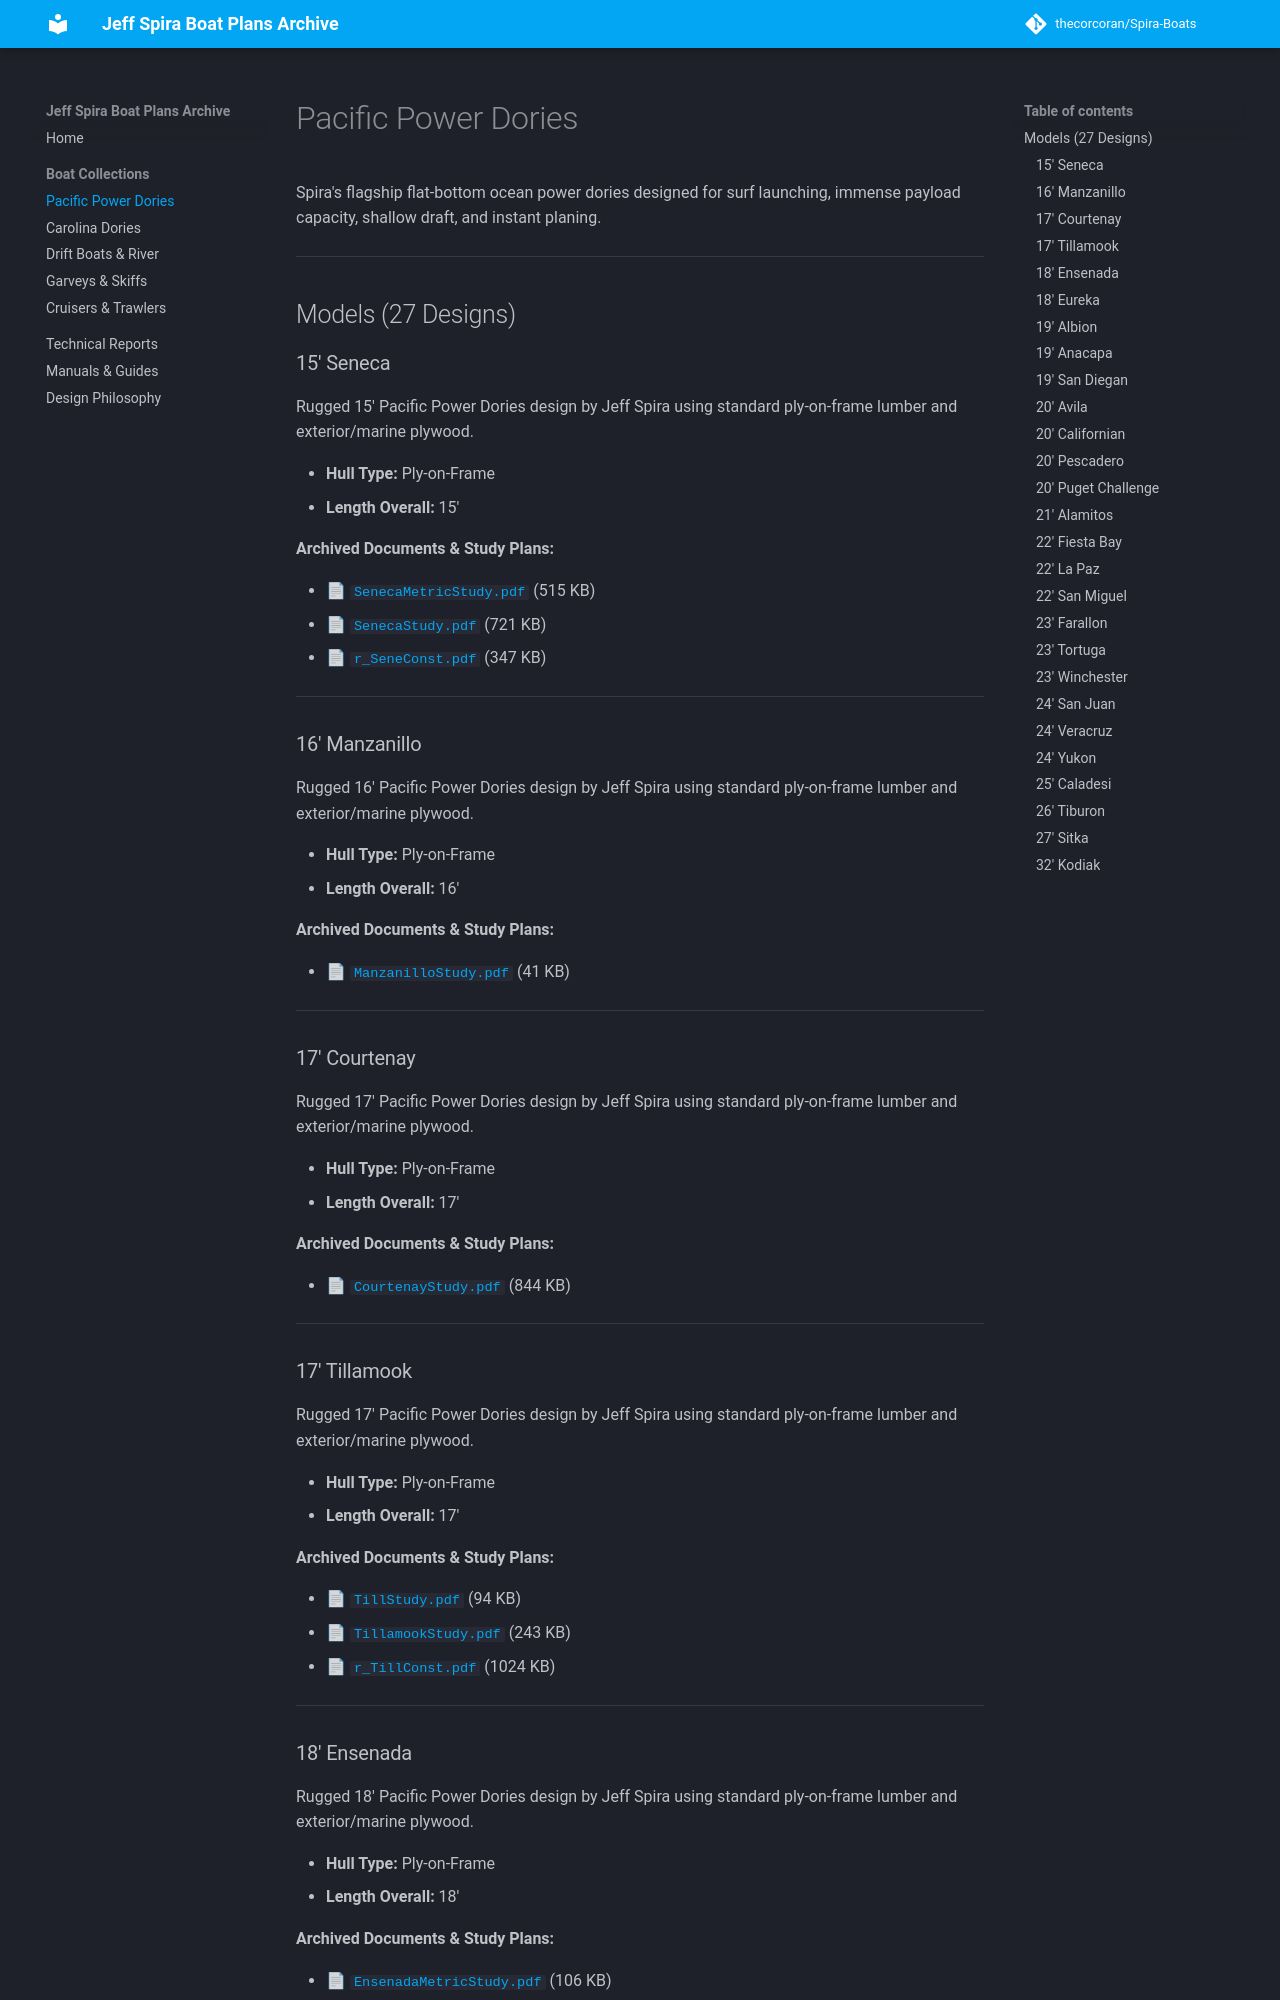

repository: thecorcoran/Spira-Boats · page: boats/pacific-power-dories/index.html · generator: mkdocs

# Pacific Power Dories

Spira's flagship flat-bottom ocean power dories designed for surf launching, immense payload capacity, shallow draft, and instant planing.

---

## Models (27 Designs)

### 15' Seneca

Rugged 15' Pacific Power Dories design by Jeff Spira using standard ply-on-frame lumber and exterior/marine plywood.

- **Hull Type:** Ply-on-Frame
- **Length Overall:** 15'

**Archived Documents & Study Plans:**

- 📄 [`SenecaMetricStudy.pdf`](../archive/boats/pacific-power-dories/15-seneca/SenecaMetricStudy.pdf) (515 KB)
- 📄 [`SenecaStudy.pdf`](../archive/boats/pacific-power-dories/15-seneca/SenecaStudy.pdf) (721 KB)
- 📄 [`r_SeneConst.pdf`](../archive/boats/pacific-power-dories/15-seneca/r_SeneConst.pdf) (347 KB)

---

### 16' Manzanillo

Rugged 16' Pacific Power Dories design by Jeff Spira using standard ply-on-frame lumber and exterior/marine plywood.

- **Hull Type:** Ply-on-Frame
- **Length Overall:** 16'

**Archived Documents & Study Plans:**

- 📄 [`ManzanilloStudy.pdf`](../archive/boats/pacific-power-dories/16-manzanillo/ManzanilloStudy.pdf) (41 KB)

---

### 17' Courtenay

Rugged 17' Pacific Power Dories design by Jeff Spira using standard ply-on-frame lumber and exterior/marine plywood.

- **Hull Type:** Ply-on-Frame
- **Length Overall:** 17'

**Archived Documents & Study Plans:**

- 📄 [`CourtenayStudy.pdf`](../archive/boats/pacific-power-dories/17-courtenay/CourtenayStudy.pdf) (844 KB)

---

### 17' Tillamook

Rugged 17' Pacific Power Dories design by Jeff Spira using standard ply-on-frame lumber and exterior/marine plywood.

- **Hull Type:** Ply-on-Frame
- **Length Overall:** 17'

**Archived Documents & Study Plans:**

- 📄 [`TillStudy.pdf`](../archive/boats/pacific-power-dories/17-tillamook/TillStudy.pdf) (94 KB)
- 📄 [`TillamookStudy.pdf`](../archive/boats/pacific-power-dories/17-tillamook/TillamookStudy.pdf) (243 KB)
- 📄 [`r_TillConst.pdf`](../archive/boats/pacific-power-dories/17-tillamook/r_TillConst.pdf) (1024 KB)

---

### 18' Ensenada

Rugged 18' Pacific Power Dories design by Jeff Spira using standard ply-on-frame lumber and exterior/marine plywood.

- **Hull Type:** Ply-on-Frame
- **Length Overall:** 18'

**Archived Documents & Study Plans:**

- 📄 [`EnsenadaMetricStudy.pdf`](../archive/boats/pacific-power-dories/18-ensenada/EnsenadaMetricStudy.pdf) (106 KB)
- 📄 [`EnsenadaStudy.pdf`](../archive/boats/pacific-power-dories/18-ensenada/EnsenadaStudy.pdf) (71 KB)

---
